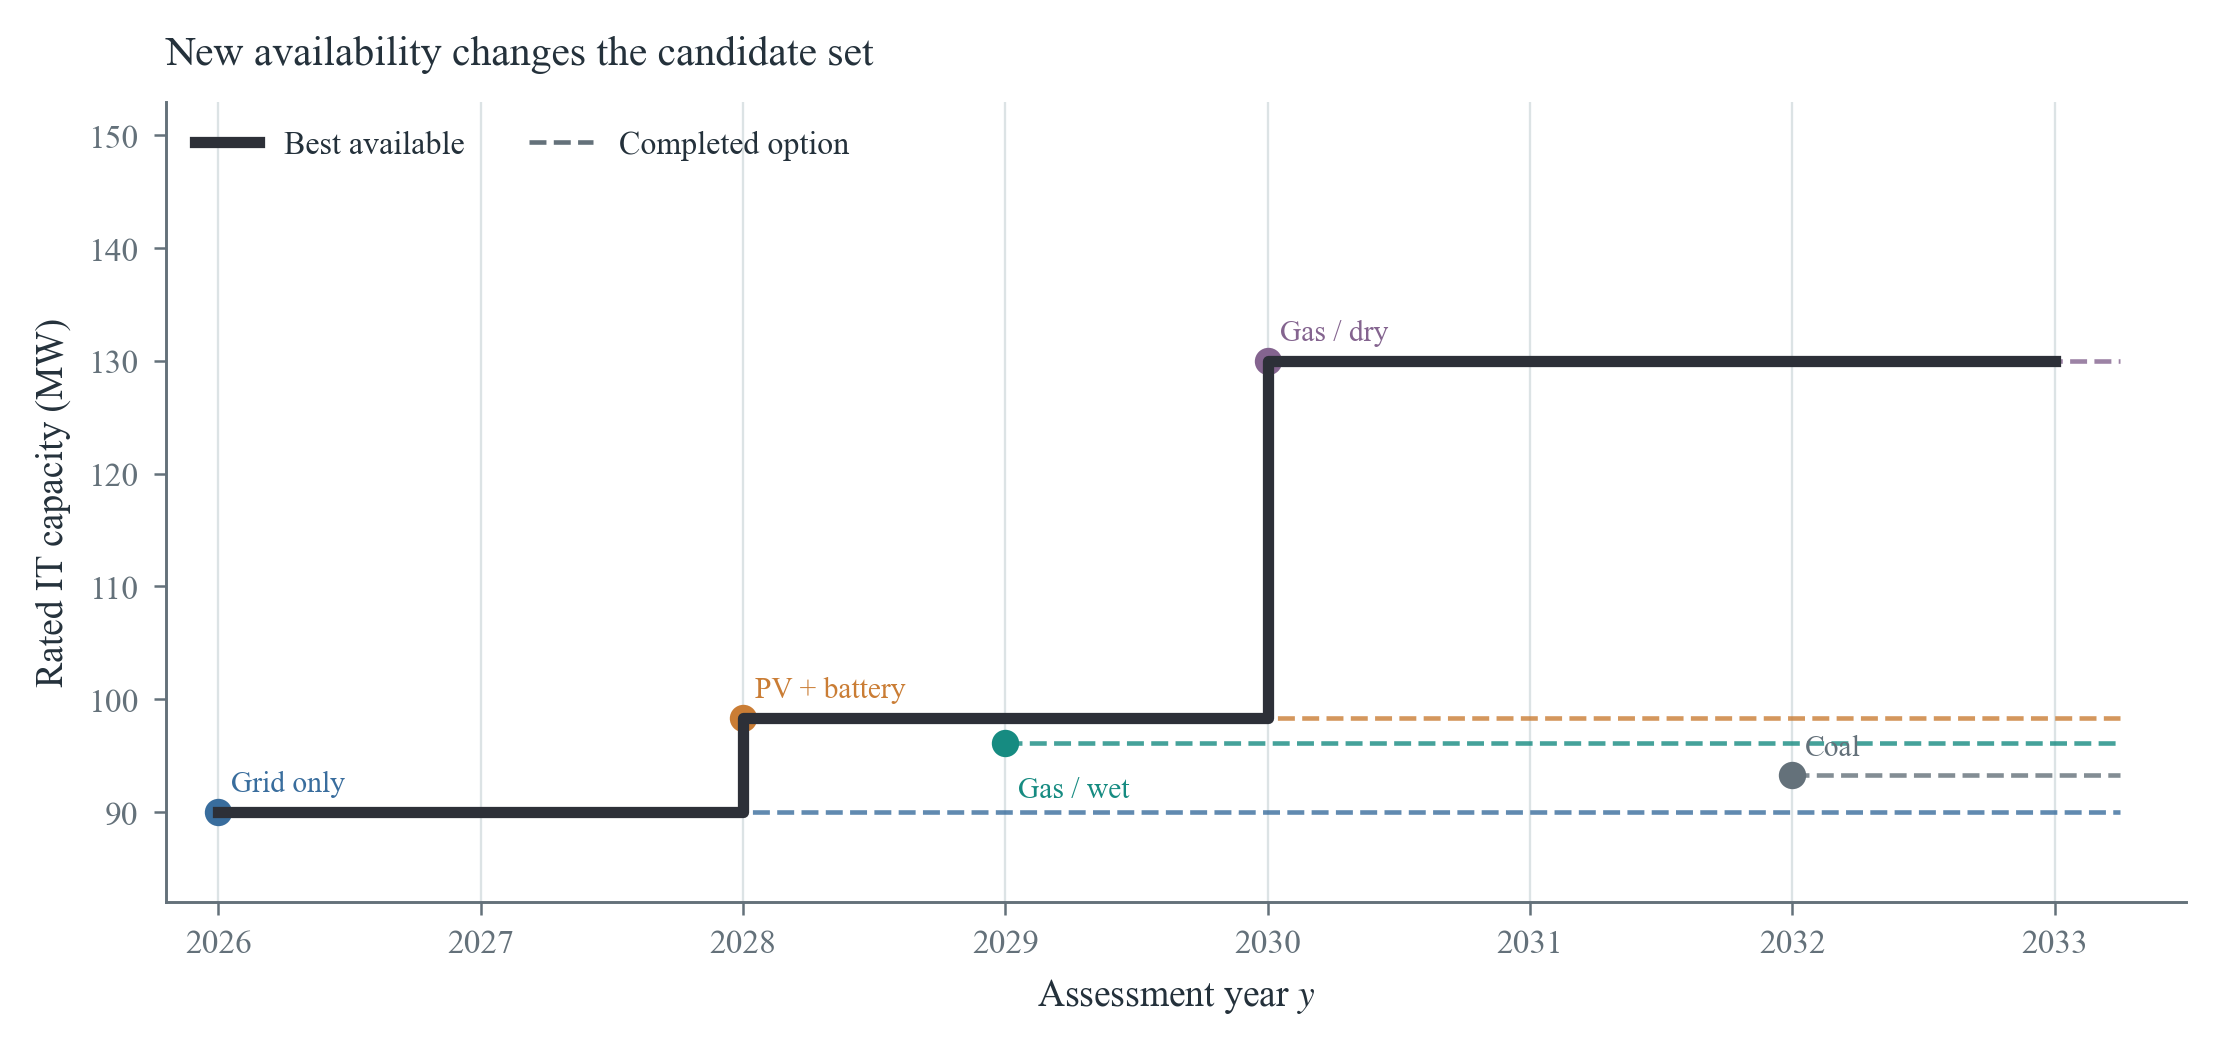

Data behind this chart, as committed beside it:
year, P_max_mw_it, winners, included, excluded
2026, 90.0, Grid only, Grid only, PV + battery+Gas / wet+Gas / dry+Coal
2027, 90.0, Grid only, Grid only, PV + battery+Gas / wet+Gas / dry+Coal
2028, 98.33, PV + battery, Grid only+PV + battery, Gas / wet+Gas / dry+Coal
2029, 98.33, PV + battery, Grid only+PV + battery+Gas / wet, Gas / dry+Coal
2030, 130.0, Gas / dry, Grid only+PV + battery+Gas / wet+Gas / d…, Coal
2031, 130.0, Gas / dry, Grid only+PV + battery+Gas / wet+Gas / d…, Coal
2032, 130.0, Gas / dry, Grid only+PV + battery+Gas / wet+Gas / d…, 
2033, 130.0, Gas / dry, Grid only+PV + battery+Gas / wet+Gas / d…, 
